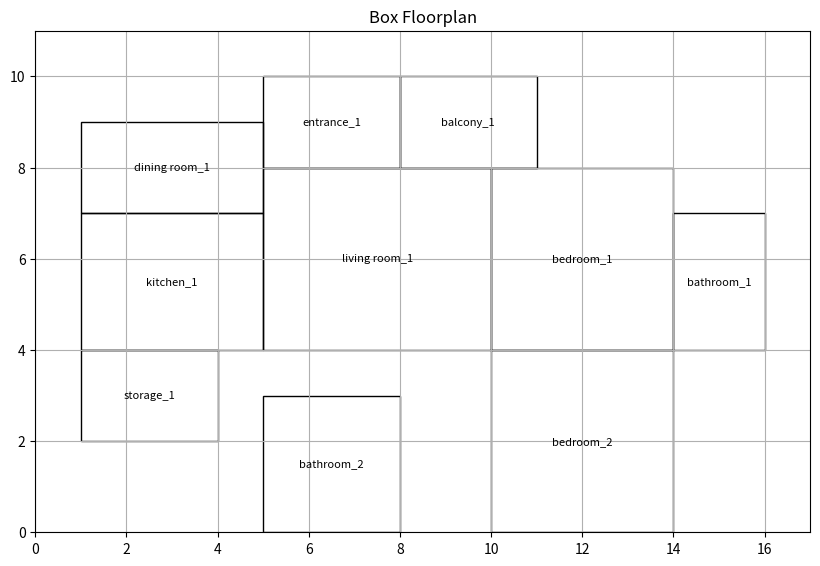

The matplotlib source for this figure:
# Create and save the floorplan image based on provided JSON

import matplotlib.pyplot as plt

rooms = [
    ("living room_1", 5, 4, 5, 4),
    ("entrance_1", 5, 8, 3, 2),
    ("balcony_1", 8, 8, 3, 2),
    ("kitchen_1", 1, 4, 4, 3),
    ("dining room_1", 1, 7, 4, 2),
    ("storage_1", 1, 2, 3, 2),
    ("bedroom_1", 10, 4, 4, 4),
    ("bathroom_1", 14, 4, 2, 3),
    ("bedroom_2", 10, 0, 4, 4),
    ("bathroom_2", 5, 0, 3, 3),
]

fig, ax = plt.subplots(figsize=(10, 8))

for name, x, y, w, h in rooms:
    rect = plt.Rectangle((x, y), w, h, fill=False)
    ax.add_patch(rect)
    ax.text(x + w/2, y + h/2, name, ha='center', va='center', fontsize=8)

ax.set_xlim(0, 17)
ax.set_ylim(0, 11)
ax.set_aspect('equal')
ax.set_title("Box Floorplan")
plt.grid(True)

# Save the image
file_path = "floorplan.png"
plt.savefig(file_path)
plt.close()

file_path
